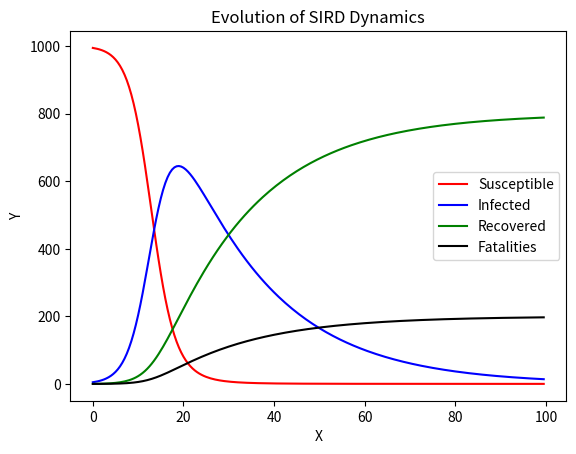
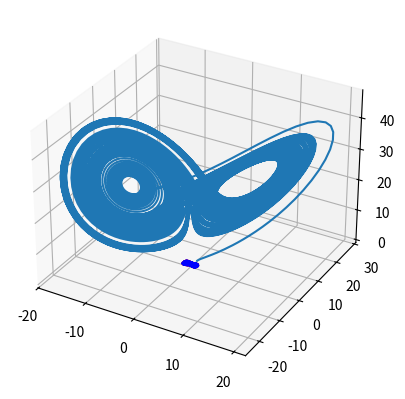

These charts were generated, in order, by the following Python code:
import numpy as np
import matplotlib.pyplot as plt


def SIRD_dynamics(t, y):
    
    b = .45
    gamma = 0.04
    mu = 0.01
    N = 1000.
    
    dSdt = -(b/N)*y[1]*y[0]
    dIdt = (b/N)*y[1]*y[0] - (gamma + mu)*y[1]
    dRdt = gamma*y[1]
    dDdt = mu*y[1]
    
    dy = np.array([dSdt, dIdt, dRdt, dDdt])
    
    return dy


def lorenz(t, ic):  

    x, y, z = ic
    b = 8./3.
    sigma = 10.
    r = 28.
    dXdt = sigma*(y - x)
    dYdt = r*x - y - x*z
    dZdt = x*y - b*z
    
    dy = np.array([dXdt, dYdt, dZdt])
    return dy


def FDWO(t, ic):
    x, y, z = ic
    f = 0.4
    d = .25
    dXdt = y
    dYdt = -d*y + x - x**3 + f*np.cos(z)
    dZdt = 1.
    
    dy = np.array([dXdt, dYdt, dZdt])
    return dy

def FDWO2(t, ic):
    x, y = ic
    f = 0.4
    d = .25
    dXdt = y
    dYdt = -d*y + x - x**3 + f*np.cos(t)
    dy = np.array([dXdt, dYdt])
    return dy


def odeRK4(func, tspan, IC):
    #declaring our variables and parameters
    t = tspan[0]
    h = np.diff(tspan)
    n = np.size(tspan)
    n2 = np.size(IC)
    
    
    #Declaring Our Matrices
    tval = np.zeros((n, 1))
    vals = np.zeros((n, n2))
    k = np.zeros((4, n2))
    y = np.zeros((1, n2))
    
    #Setting our initial conditions
    tval[0] = t
    vals[0, :] = IC

    for i in range(n-1):
        y[:] = func(t, vals[i, :])
        k[0, :] = np.inner(h[i], y[0, :])
        y[:] = func(t + h[i]/2, vals[i, :] + .5*k[0, :])
        k[1, :] = np.inner(h[i], y[0, :])
        y[:] = func(t + h[i]/2, vals[i, :] + .5*k[1, :])
        k[2, :] = np.inner(h[i], y[0, :])
        y[:] = func(t + h[i], vals[i, :] + k[2, :])
        k[3, :] = np.inner(h[i], y[0, :])
        
        #Setting Variables for Next Loop
        vals[i+1, :] = vals[i, :] + (1/6)*(k[0, :] + 2*k[1, :] + 2*k[2, :] + k[3, :])
        t = t + h[i]
        tval[i+1] = t

    return [tval, vals]

plt.figure(1)
tspan = np.arange(0., 100., 0.5)
IC = [995., 5., 0., 0.]
t, y = odeRK4(SIRD_dynamics, tspan, IC)
plt.plot(t, y[:, 0], 'r', t, y[:, 1], 'b', t, y[:, 2], 'g', t, y[:, 3], 'k')
plt.xlabel('X')
plt.ylabel('Y')
plt.legend(['Susceptible', 'Infected', 'Recovered', 'Fatalities'])
plt.title('Evolution of SIRD Dynamics')
plt.show()

plt.figure(2)
IC2 = [1., 1., 1.]
tspan2 = np.arange(0., 100., 0.01)
t, y = odeRK4(lorenz, tspan2, IC2)
ax = plt.figure().add_subplot(projection='3d')
ax.plot(y[:, 0], y[:, 1], y[:, 2], label='Lorenz Attractor')
plt.show()

plt.figure(3)
tspan3 = np.arange(0, 100., 0.01)
IC3 = [0.1, 0.1, 0]
t, y = odeRK4(FDWO, tspan3, IC3)
IC4 = [0.1, 0.1]
t2, y2 = odeRK4(FDWO2, tspan3, IC4)
plt.plot(y[:, 0], y[:, 1], 'r--', y2[:, 0], y2[:, 1], 'b--', label='Forced Double Well Oscillator')
plt.show()